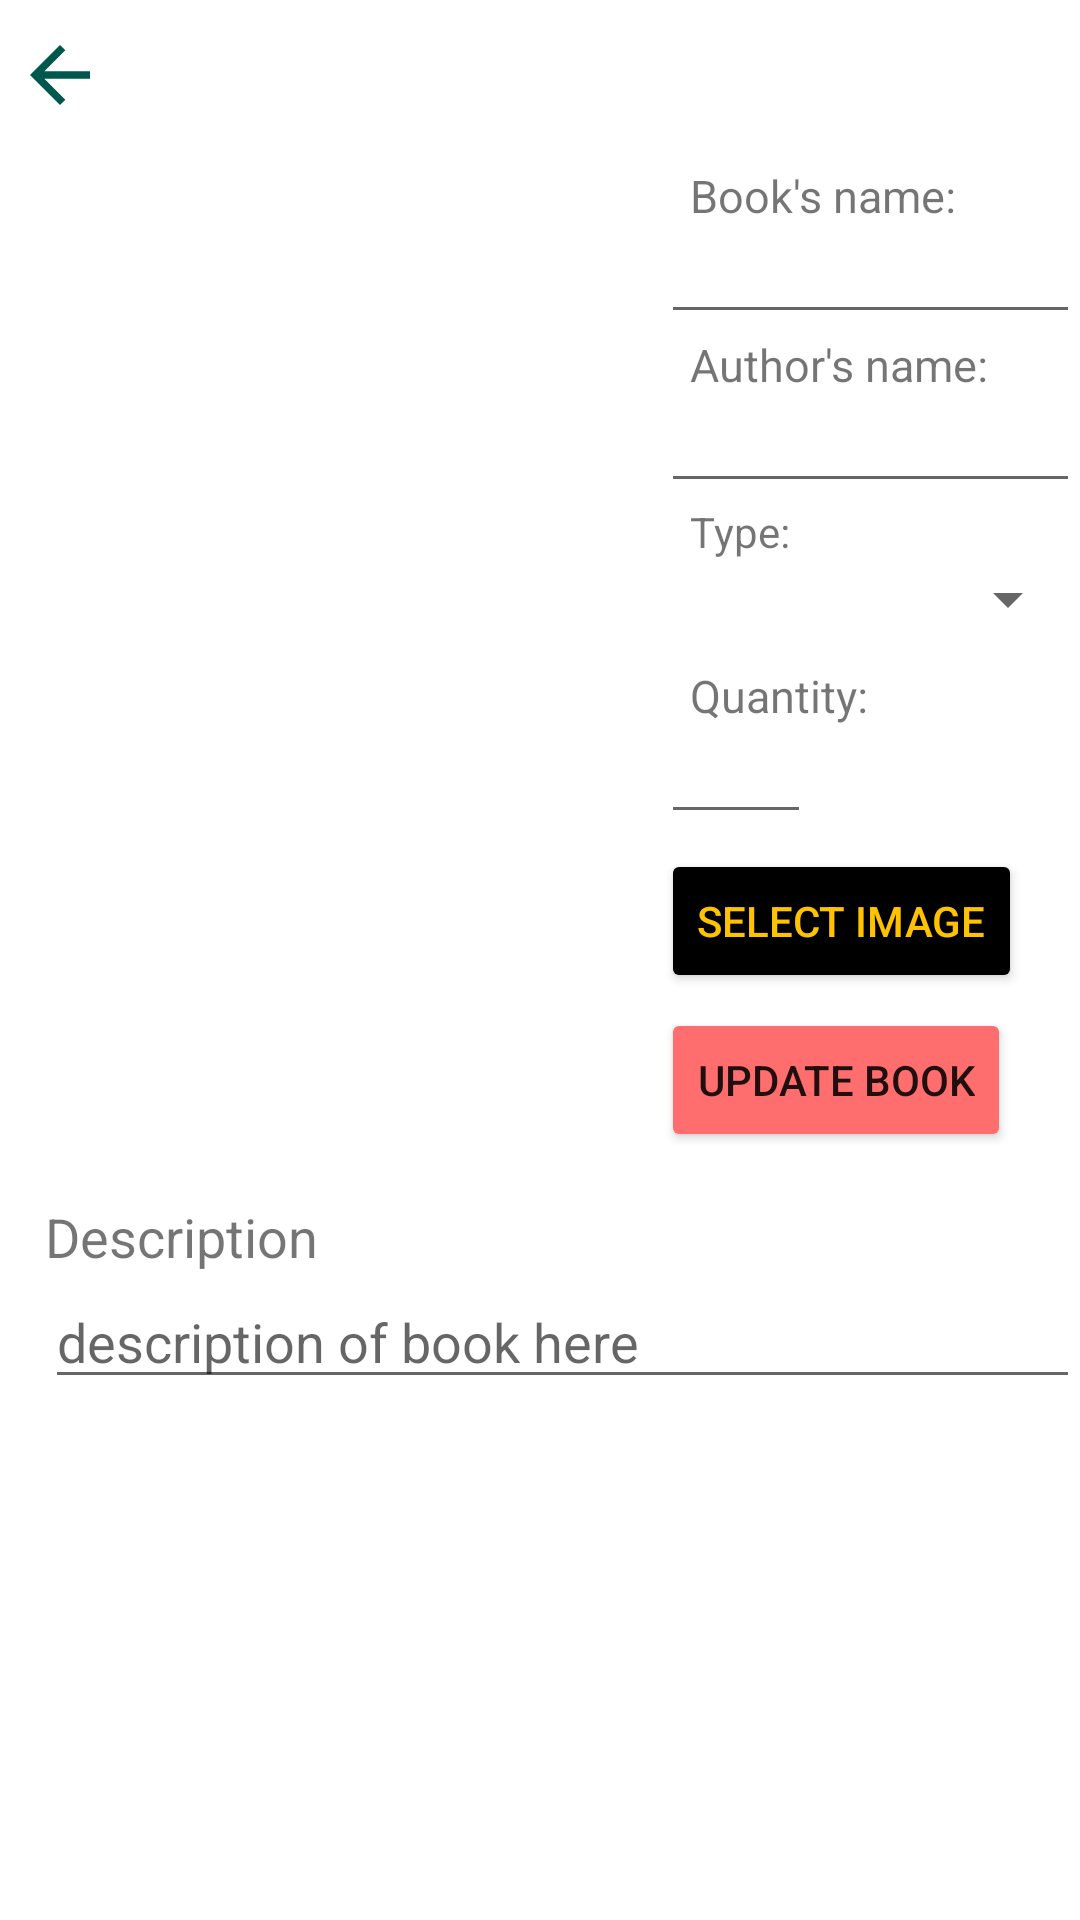

Layout XML and referenced resources for this Android screen:
<!-- AndroidManifest.xml: application theme Theme.MaterialComponents.DayNight.NoActionBar -->
<!-- res/layout/activity_edit__book.xml -->
<?xml version="1.0" encoding="utf-8"?>
<RelativeLayout xmlns:android="http://schemas.android.com/apk/res/android"
    xmlns:app="http://schemas.android.com/apk/res-auto"
    xmlns:tools="http://schemas.android.com/tools"
    android:layout_width="match_parent"
    android:layout_height="match_parent"
    tools:context=".Edit_Book">

    <Button
        android:id="@+id/back_icon"
        android:layout_width="30dp"
        android:layout_height="30dp"
        android:layout_marginLeft="5dp"
        android:layout_marginTop="10dp"
        android:background="@drawable/ic_baseline_arrow_back_24"
        app:backgroundTint="@color/colorPrimaryDark"
        app:iconTint="@android:color/black" />

    <ImageView
        android:id="@+id/imageEdit"
        android:layout_width="200dp"
        android:layout_height="330dp"
        android:layout_below="@id/back_icon"
        android:layout_margin="15dp" />

    <TextView
        android:layout_width="wrap_content"
        android:layout_height="wrap_content"
        android:layout_below="@id/back_icon"
        android:layout_marginTop="15dp"
        android:layout_toRightOf="@id/imageEdit"
        android:text="Book's name:"
        android:textSize="15sp" />

    <EditText
        android:id="@+id/nameBookEdit"
        android:layout_width="190dp"
        android:layout_height="wrap_content"
        android:layout_below="@id/back_icon"
        android:layout_marginLeft="-10dp"
        android:layout_marginTop="30dp"
        android:layout_toRightOf="@id/imageEdit"
        android:inputType="text" />

    <TextView
        android:layout_width="wrap_content"
        android:layout_height="wrap_content"
        android:layout_below="@id/nameBookEdit"
        android:layout_toRightOf="@id/imageEdit"
        android:text="Author's name: "
        android:textSize="15sp" />

    <EditText
        android:id="@+id/nameAuthorEdit"
        android:layout_width="190dp"
        android:layout_height="wrap_content"
        android:layout_below="@id/nameBookEdit"
        android:layout_marginLeft="-10dp"
        android:layout_marginTop="15dp"
        android:layout_toRightOf="@id/imageEdit"
        android:inputType="text" />

    <TextView
        android:layout_width="wrap_content"
        android:layout_height="wrap_content"
        android:layout_below="@id/nameAuthorEdit"
        android:layout_toRightOf="@id/imageEdit"
        android:text="Type: " />

    

    <Spinner
        android:id="@+id/spinertypeBookEdit"
        android:layout_width="180dp"
        android:layout_height="wrap_content"
        android:layout_below="@id/nameAuthorEdit"
        android:layout_marginLeft="-10dp"
        android:layout_marginTop="20dp"
        android:layout_toRightOf="@id/imageEdit" />

    <TextView
        android:layout_width="wrap_content"
        android:layout_height="wrap_content"
        android:layout_below="@id/spinertypeBookEdit"
        android:layout_toRightOf="@id/imageEdit"
        android:text="Quantity: "
        android:textSize="15sp"
        android:layout_marginTop="10dp"/>

    <EditText
        android:id="@+id/quantityEdit"
        android:layout_width="50dp"
        android:layout_height="wrap_content"
        android:layout_below="@id/spinertypeBookEdit"
        android:layout_marginLeft="-10dp"
        android:layout_marginTop="25dp"
        android:layout_toRightOf="@id/imageEdit"
        android:inputType="text" />

    <Button
        android:id="@+id/select_image"
        android:layout_width="wrap_content"
        android:layout_height="wrap_content"
        android:layout_below="@id/quantityEdit"
        android:layout_marginLeft="-10dp"
        android:layout_marginTop="5dp"
        android:layout_toRightOf="@id/imageEdit"
        android:backgroundTint="@android:color/black"
        android:onClick="SelectImageToPhone"
        android:text="Select Image"
        android:textColor="#FFC200" />

    <Button
        android:id="@+id/btn_updatebook"
        android:layout_width="wrap_content"
        android:layout_height="wrap_content"
        android:layout_below="@id/select_image"
        android:layout_marginLeft="-10dp"
        android:layout_toRightOf="@id/imageEdit"
        android:backgroundTint="@color/Maincolor"
        android:onClick="buttonUpdate"
        android:text="Update book"
        android:layout_marginTop="5dp"/>

    <TextView
        android:layout_width="wrap_content"
        android:layout_height="wrap_content"
        android:layout_below="@id/imageEdit"
        android:layout_marginLeft="15dp"
        android:text="Description"
        android:textSize="18sp" />

    <EditText
        android:id="@+id/descriptionEdit"
        android:layout_width="match_parent"
        android:layout_height="wrap_content"
        android:layout_below="@id/imageEdit"
        android:layout_marginLeft="15dp"
        android:layout_marginTop="25dp"
        android:hint="description of book here"
        android:inputType="text" />


</RelativeLayout>
<!-- resources referenced by this layout -->
<resources>
  <color name="Maincolor">#FF6E6E</color>
  <color name="colorPrimaryDark">#00574B</color>
  <!-- drawable ic_baseline_arrow_back_24 (drawable) -->
  <vector android:height="30dp" android:tint="?attr/colorControlNormal"
      android:viewportHeight="24" android:viewportWidth="24"
      android:width="30dp" xmlns:android="http://schemas.android.com/apk/res/android">
      <path android:fillColor="#FFFFFF" android:pathData="M20,11H7.83l5.59,-5.59L12,4l-8,8 8,8 1.41,-1.41L7.83,13H20v-2z"/>
  </vector>
</resources>
